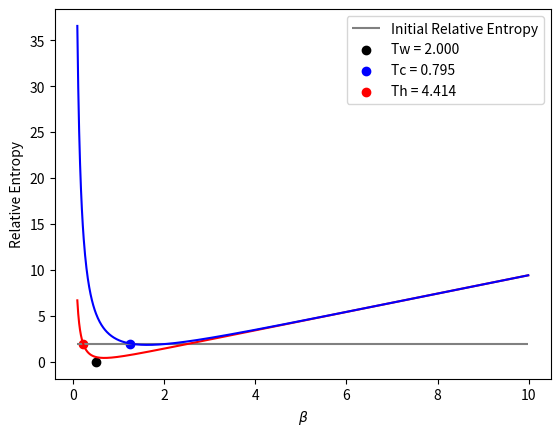

The matplotlib source for this figure: (Note: this script raises an exception after producing the figure.)
import numpy as np
import matplotlib.pyplot as plt
from scipy.optimize import brentq


def Distribution(dist, beta_R, dmn):

    if dist == 'bose':
        f = 1/(np.exp(beta_R * dmn) - 1)

    elif dist == 'fermi':
        f = 1/(np.exp(beta_R * dmn) + 1)
        
    return f


def Delta_Beta(fi, ff, gamma, t):

    delta_beta = (fi - ff) * np.exp(-gamma*t) + ff
    
    d_delta_beta = -gamma * (fi - ff) * np.exp(-gamma*t)
    
    return delta_beta, d_delta_beta


def F_Beta_t(fi, ff, delta_beta, d_delta_beta, r, gamma, t):

    f = np.sqrt( delta_beta**2 + 4*fi*ff*np.exp(-2*gamma*t)*(np.exp(gamma*t) - 1)*np.sinh(r)**2 )
    
    df = (0.5/f) * ( 2*delta_beta*d_delta_beta + 4*fi*ff*gamma*np.exp(-gamma*t)*(2*np.exp(-gamma*t) - 1)*np.sinh(r)**2)
    
    return f, df
    

def d_Wigner_Entropy(fb, dfb):

    dSw = dfb/fb
    
    return dSw


def d_Rt(com_derivada, fi, fb, dfb, delta_beta, d_delta_beta, r, gamma, t):

    x = (delta_beta + 2*fi*np.exp(-gamma*t)*np.sinh(r)**2)/fb
    
    rt = 0.5*np.arccosh(x)
    
    if com_derivada:
        dx = ((d_delta_beta - 2*gamma*np.exp(-gamma*t)*fi*np.sinh(r)**2)*fb - (delta_beta + 2*np.exp(-gamma*t)*fi*np.sinh(r)**2)*dfb)/(fb**2)

        drt = 0.5*dx/np.sqrt((x**2) - 1)
            
        return rt, drt
    
    else:
        return rt


def EntropyProduction(ff, fb, dfb, rt, drt, dSw):
    
    dE = w*(dfb*np.cosh(2*rt) + fb*np.sinh(2*rt)*2*drt)
    
    Sprod = dSw - dE/(w*ff)
    
    return Sprod


def RelativeEntropy(fi, ff, r, gamma, t):

    delta_beta, d_delta_beta = Delta_Beta(fi, ff, gamma, t)
    
    fb, dfb = F_Beta_t(fi, ff, delta_beta, d_delta_beta, r, gamma, t)
    
    rt = d_Rt(False, fi, fb, dfb, delta_beta, d_delta_beta, r, gamma, t)
    
    return -1 + (fb/ff)*np.cosh(2*rt) + np.log(ff/fb)
    

def Wigner_Fisher_Info(rt, drt, w, dSw):
    
    dphi = -2*w

    return 2*(dSw**2) + 8*drt**2 + 2*(dphi*np.sinh(2*rt))**2
    

def Velocity(Iw):

    return np.sqrt(Iw/2)
    

def Distance(vList, dt):
    
    L = np.cumsum(vList) * dt
    
    return L


def ThermalKinematics(r, beta_i, beta_f, w, gamma, tlist):

    Iw = []
    Vw = []
    Kevol = []
    Sprod = []

    fi = Distribution('bose', beta_i, w)
    ff = Distribution('bose', beta_f, w)

    for t in tlist:
        
        delta_beta, d_delta_beta = Delta_Beta(fi, ff, gamma, t)
        
        fb, dfb = F_Beta_t(fi, ff, delta_beta, d_delta_beta, r, gamma, t)

        rt, drt = d_Rt(True, fi, fb, dfb, delta_beta, d_delta_beta, r, gamma, t)

        dSw = d_Wigner_Entropy(fb, dfb)
    
    
        Iwt = Wigner_Fisher_Info(rt, drt, w, dSw)

        Vwt = Velocity(Iwt)

        Iw.append(Iwt)
        Vw.append(Vwt)

        Kevol.append(RelativeEntropy(fi, ff, r, gamma, t))
        
        Sprod.append(EntropyProduction(ff, fb, dfb, rt, drt, dSw))
    
    Lw = Distance(Vw, tlist[1]-tlist[0]) 

    completion = []

    for i in range(len(Lw)):

        completion.append(Lw[i]/Lw[-1])
        
    return Iw, Vw, Lw, completion, Kevol, Sprod
    

def EquidistantInitial(Kinit, beta_eq, rh, w, gamma, beta_list):

    ff = Distribution('bose', beta_eq, w)

    K_hot = lambda fi: RelativeEntropy(fi, ff, rh, gamma, 0) - Kinit

    K_hot_list = []
    fi_list = []
    
    for beta_i in beta_list:
        fi = Distribution('bose', beta_i, w)
        fi_list.append(fi)
        K_hot_list.append(K_hot(fi))
    
    ## hot
    for i in range(0, np.argmin(K_hot_list), 1):
        
        if K_hot_list[i] * K_hot_list[i+1] < 0:  # houve cruzamento

            fh = brentq(K_hot, fi_list[i], fi_list[i+1])  # raiz exata
            Kh = RelativeEntropy(fh, ff, rh, gamma, 0)
            beta_h = np.log((1/fh) + 1)/w
    
    K_cold = lambda fi: (fi/ff) + np.log(fh/fi) - (fh/ff)
    
    K_cold_list = []
    for fi in fi_list:
        K_cold_list.append(K_cold(fi))
    
    ## cold
    for i in range(np.argmin(K_cold_list), len(beta_list) - 1, 1):

        if K_cold_list[i] * K_cold_list[i+1] < 0:  # houve cruzamento

            fc = brentq(K_cold, fi_list[i], fi_list[i+1])  # raiz exata
            
            rc = 0.5 * np.arccosh((fh/fc) * (np.cosh(2*rh) - 1) + 1)
            
            Kc = RelativeEntropy(fc, ff, rc, gamma, 0)
            beta_c = np.log((1/fc) + 1)/w
    
    
    ## plot
    print(beta_h, beta_c, rc)
    
    plt.hlines(y=Kinit, xmin=min(beta_list), xmax=max(beta_list), color='grey', label='Initial Relative Entropy')
    plt.scatter([beta_eq], [RelativeEntropy(ff, ff, 0, gamma, 0)], color='black', label=f'Tw = {1/beta_eq:.3f}')

    K = [RelativeEntropy(fi, ff, rh, gamma, 0) for fi in fi_list]
    plt.plot(beta_list, K, color='red')
    
    K = [RelativeEntropy(fi, ff, rc, gamma, 0) for fi in fi_list]
    plt.plot(beta_list, K, color='blue')
    
    plt.scatter([beta_c], [Kc], color='blue', label=f'Tc = {1/beta_c:.3f}')
    plt.scatter([beta_h], [Kh], color='red', label=f'Th = {1/beta_h:.3f}')
    plt.xlabel(r'$\beta$')
    plt.ylabel('Relative Entropy')
    plt.legend()
    plt.show()
    
    
    return beta_h, 1/beta_h, Kh, beta_c, 1/beta_c, Kc, rc


def WriteOutput(r, processo, tlist, Iw, Vw, Lw, completion, Kevol, Sprod):        

    f = open(f'./ThermalKinematics/r{r}-{processo}.txt', 'w')
    
    for i in range(len(tlist)):
    
        f.write(f'{tlist[i]} {Iw[i]} {Vw[i]} {Lw[i]} {completion[i]} {Kevol[i]} {Sprod[i]}\n')
    
    f.close()




########### MAIN ###########


## Parameters

w = 1
gamma = 0.1
rh = 0.5

Kinit = 2

Teq = 2
beta_eq = 1/Teq

beta_list = np.arange(0.1, 10, 0.01)

beta_hot, Thot, Khot, beta_cold, Tcold, Kcold, rc = EquidistantInitial(Kinit, beta_eq, rh, w, gamma, beta_list)

file_init = open('./ThermalKinematics/initial_temperatures.txt', 'a')

file_init.write(f'{rh} {beta_hot} {rc} {beta_cold}\n')

file_init.close()


tlist = np.arange(0, 100, 0.1)


## Thermal Kinematics

Iw_heating, Vw_heating, Lw_heating, completion_heating, Kevol_heating, Sprod_heating = ThermalKinematics(rc, beta_cold, beta_eq, w, gamma, tlist)
Iw_cooling, Vw_cooling, Lw_cooling, completion_cooling, Kevol_cooling, Sprod_cooling = ThermalKinematics(rh, beta_hot, beta_eq, w, gamma, tlist)


## Write Output Files

WriteOutput(rc, 'heating', tlist, Iw_heating, Vw_heating, Lw_heating, completion_heating, Kevol_heating, Sprod_heating)
WriteOutput(rh, 'cooling', tlist, Iw_cooling, Vw_cooling, Lw_cooling, completion_cooling, Kevol_cooling, Sprod_cooling)
